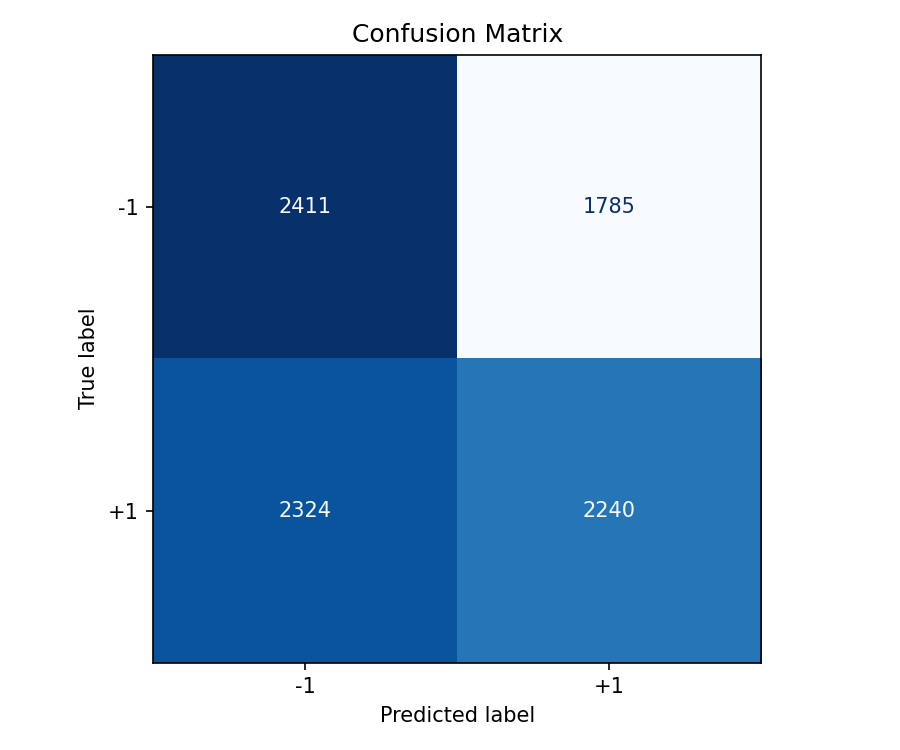

The file beside this chart, header and first rows:
, Pred -1, Pred +1
True -1, 2411, 1785
True +1, 2324, 2240
